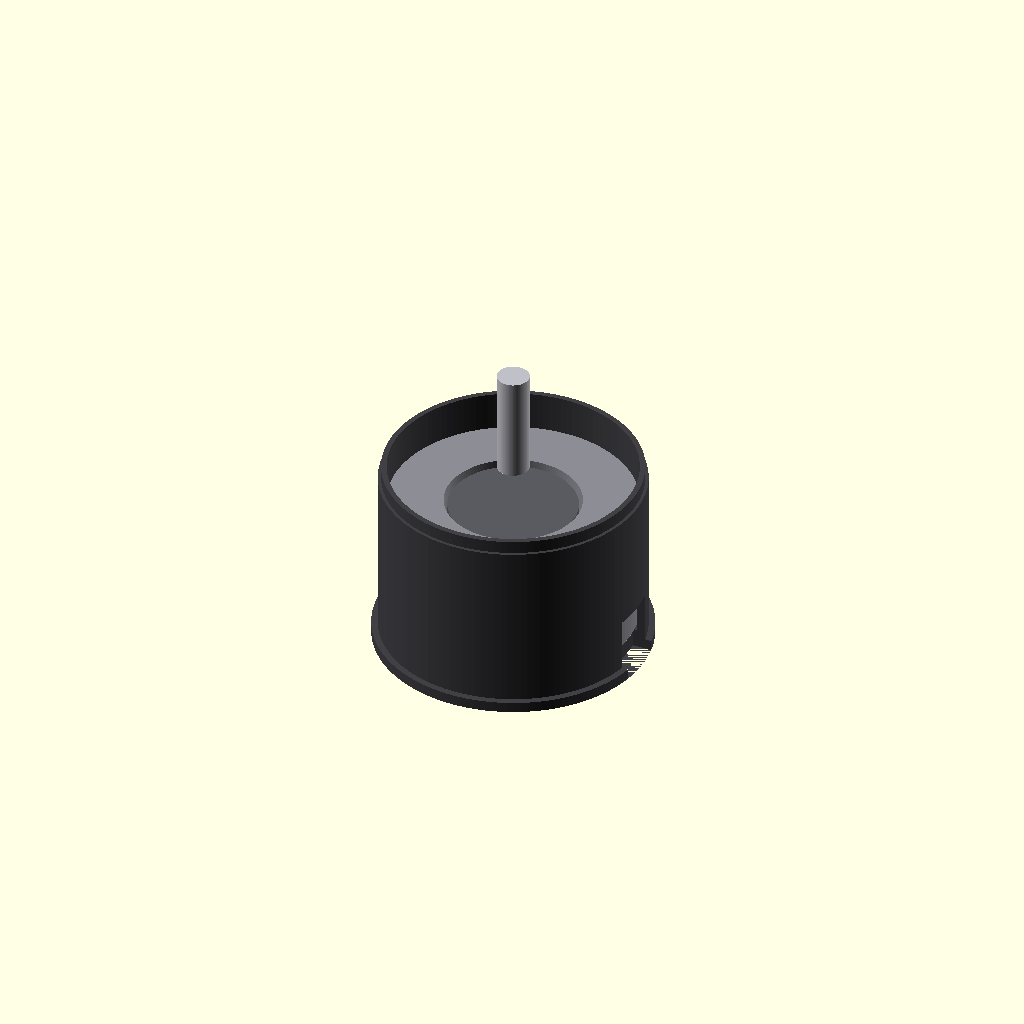
Cell 1 — every parameter at its default value.
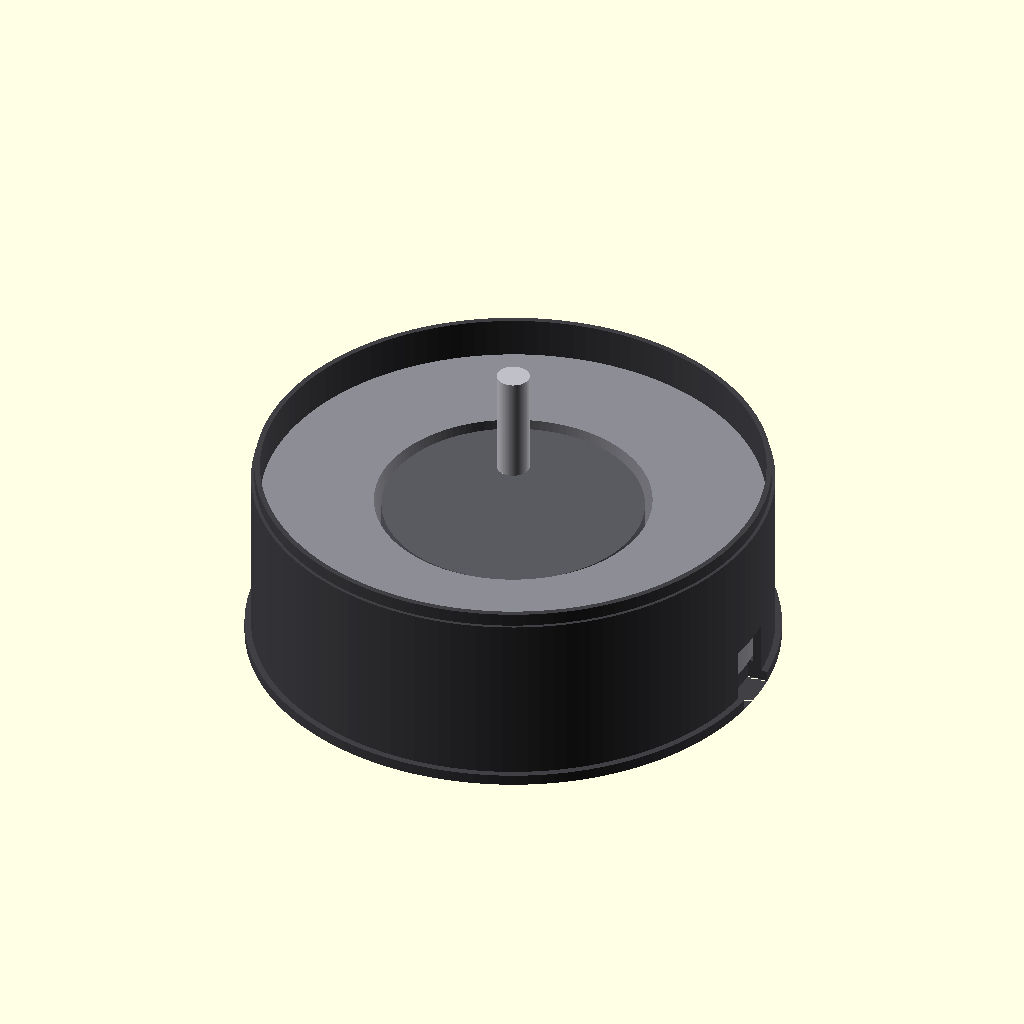
Cell 2: stator_d = 46 (everything else at default).
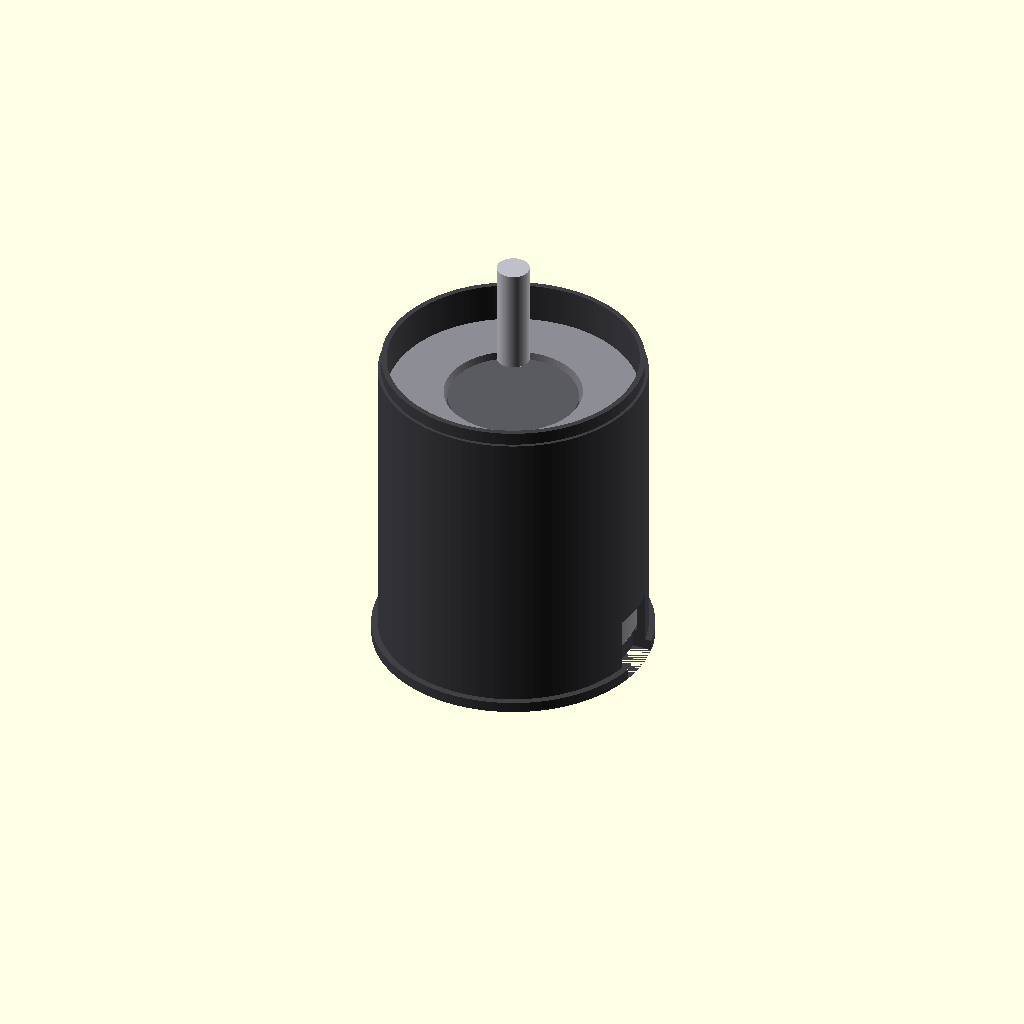
Cell 3: stator_h = 24 (everything else at default).
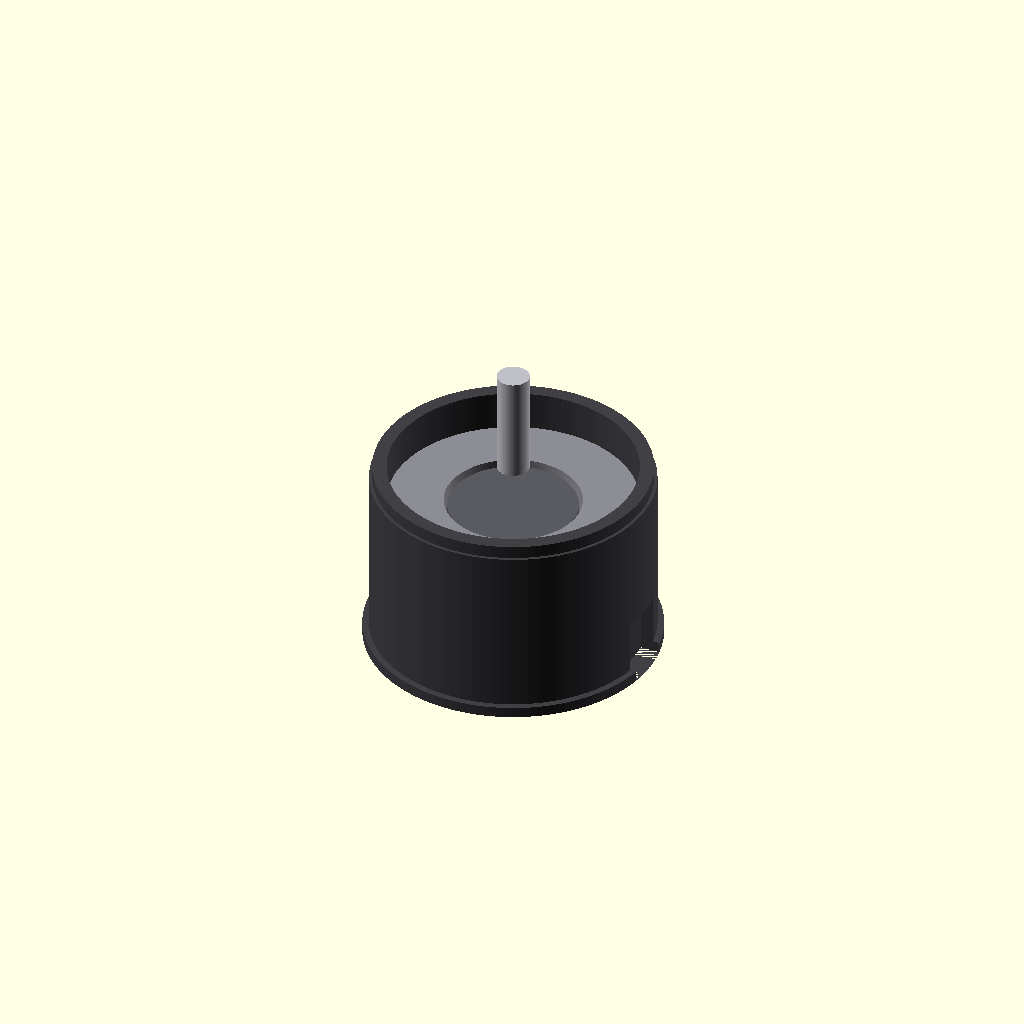
Cell 4: can_wall = 1.6 (everything else at default).
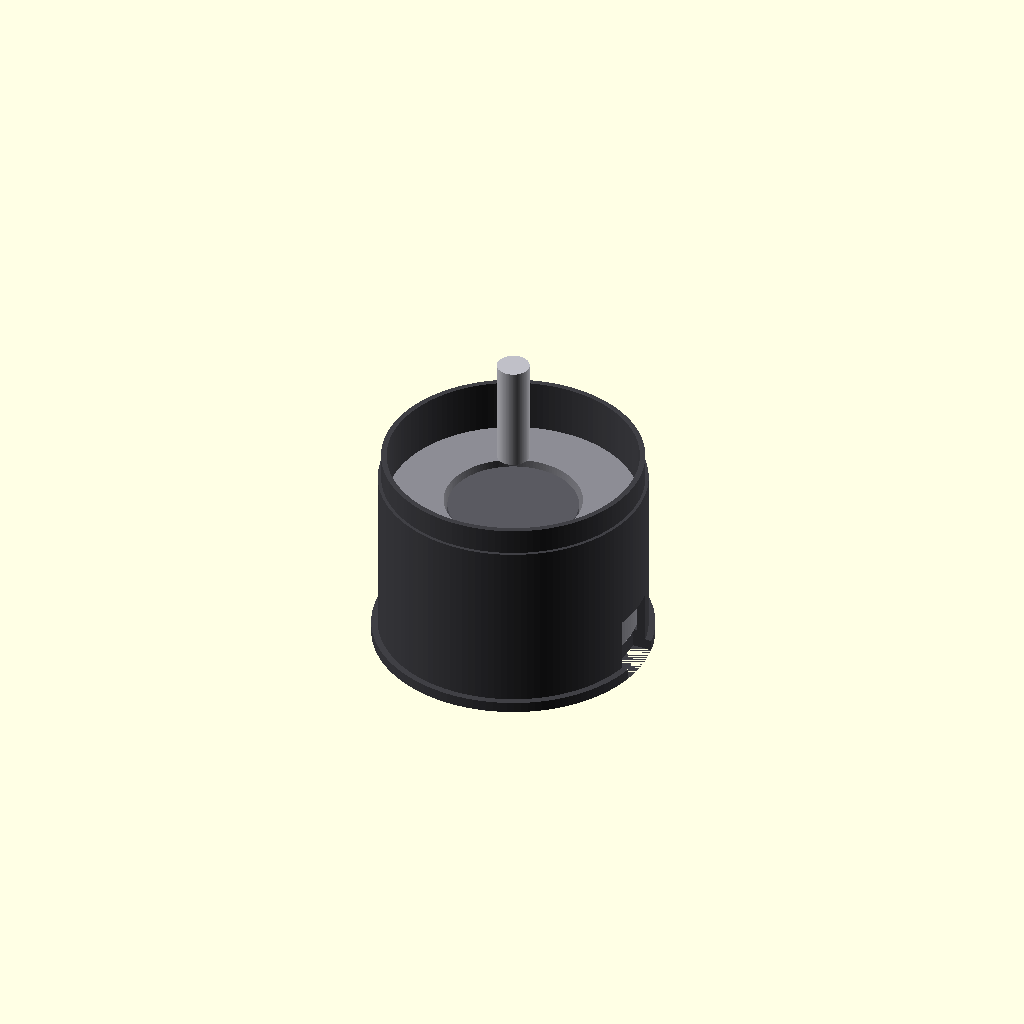
Cell 5: endcap_h = 2.4 (everything else at default).
One fixed orthographic camera (rotation 55°, 0°, 25°; colour scheme Cornfield) for every cell.
Source of the model, additional_study/matched_effort/results/direct_repair/scad/bldc_motor__BLDC1804.scad:
$fn=128;

// Brushless DC motor (simplified) with 23mm stator diameter and 12mm stator height
stator_d = 23.0;
stator_h = 12.0;

// Simple motor proportions (approximate, derived from stator size)
can_wall = 0.8;
can_d = stator_d + 2*can_wall;          // outer can diameter
can_h = stator_h + 4.0;                 // can slightly taller than stator

endcap_h = 1.2;
base_flange_h = 1.0;

shaft_d = 3.0;
shaft_len_front = 10.0;
shaft_len_back  = 2.0;

mount_bolt_circle_d = 16.0;
mount_hole_d = 2.0;
mount_hole_depth = 3.0;

wire_exit_w = 5.0;
wire_exit_h = 2.5;
wire_exit_len = 6.0;

module motor_can() {
    // Outer can with inner cavity
    difference() {
        union() {
            // main can
            cylinder(d=can_d, h=can_h);
            // base flange (slight)
            translate([0,0,-base_flange_h])
                cylinder(d=can_d+1.2, h=base_flange_h);
            // front endcap lip
            translate([0,0,can_h])
                cylinder(d=can_d-0.6, h=endcap_h);
        }
        // inner cavity
        translate([0,0,0.8])
            cylinder(d=can_d-2*can_wall, h=can_h+endcap_h);
        
        // wire exit notch on side near base
        translate([can_d/2 - 0.2, 0, 2.0])
            rotate([0,90,0])
                cube([wire_exit_len, wire_exit_w, wire_exit_h], center=true);
    }
}

module stator() {
    // Stator ring (simplified)
    stator_id = stator_d * 0.55;
    difference() {
        translate([0,0,1.5])
            cylinder(d=stator_d, h=stator_h);
        translate([0,0,1.5-0.01])
            cylinder(d=stator_id, h=stator_h+0.02);
    }
}

module rotor() {
    // Rotor sleeve inside stator (simplified)
    rotor_d = stator_d * 0.52;
    rotor_h = stator_h - 1.0;
    translate([0,0,2.0])
        cylinder(d=rotor_d, h=rotor_h);
}

module shaft() {
    // Shaft through motor
    translate([0,0,can_h + endcap_h])
        cylinder(d=shaft_d, h=shaft_len_front);
    translate([0,0,-shaft_len_back - base_flange_h])
        cylinder(d=shaft_d, h=shaft_len_back + base_flange_h);
}

module mounting_holes() {
    // Four mounting holes on base face
    for (a = [0:90:270]) {
        translate([mount_bolt_circle_d/2*cos(a), mount_bolt_circle_d/2*sin(a), -base_flange_h-0.01])
            cylinder(d=mount_hole_d, h=mount_hole_depth + 0.02);
    }
}

module motor() {
    difference() {
        union() {
            color([0.25,0.25,0.27]) motor_can();
            color([0.55,0.55,0.58]) stator();
            color([0.35,0.35,0.38]) rotor();
            color([0.75,0.75,0.78]) shaft();
        }
        mounting_holes();
    }
}

motor();
Customizer parameters (derived from the source; name, type, default, range or options):
stator_d: number, default 23
stator_h: number, default 12
can_wall: number, default 0.8
endcap_h: number, default 1.2
base_flange_h: number, default 1
shaft_d: number, default 3
shaft_len_front: number, default 10
shaft_len_back: number, default 2
mount_bolt_circle_d: number, default 16
mount_hole_d: number, default 2
mount_hole_depth: number, default 3
wire_exit_w: number, default 5
wire_exit_h: number, default 2.5
wire_exit_len: number, default 6
